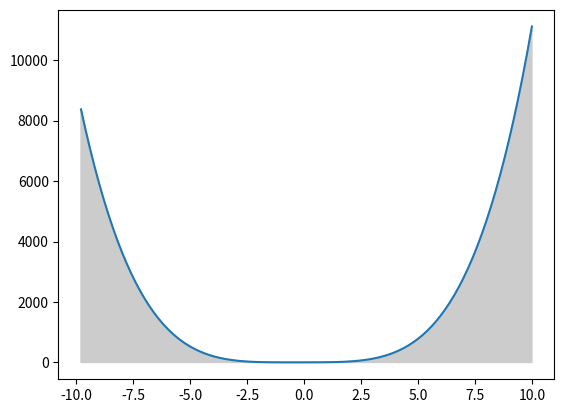

This chart was generated by the following Python code:
import math
import matplotlib.pyplot as plt
from matplotlib.pyplot import Polygon

def linespace(n, a, b):
    liste = []
    interval = (b - a) / n
    for i in range(n):
        liste.append(a + interval)
        a += interval
        i = i
    return liste

def f_liste(f,xs):
    ys = []
    for x in xs:
        result = f(x)
        ys.append(result)
    return ys

def f(x):
    return x**4+x**3+x**2+x+4

def fx(lx, lp):
    '''
    1 p = f(x) = p
    2 p = f(x) = p + p*x
    3 p = f(x) = p + p*x + p*x^2
    4 p = f(x) = p + p*x + p*x^2 + p*x^3
    '''
    f = 0
    final = []
    for x in lx:
        for p in lp:
            f += p * x**lp.index(p)
        final.append(f)
    return final


def trapez(n, a, b, f):
    s = 0
    x = linespace(n, a, b)

    for i in range(0,n-1):
        dx = x[i + 1] - x[i]
        h = 0.5 * (f(x[i + 1]) + f(x[i]))
        s += dx * h
    return s

diff = 1
last = 0
n = 100
a = -10
b = 10

# while diff > 0.00001:
#     s = trapez(n, a, b, f)
#     diff = abs(last - s)
#     last = s
#     n *= 2

polyList = [4, 7, 7, 3]

xs = linespace(n, a, b)
ys = f_liste(f, xs)

plt.plot(xs, ys)
for i in range(0, len(xs)-1):
    p = [[xs[i], 0], [xs[i], ys[i]], [xs[i+1], ys[i+1]], [xs[i+1], 0]]
    plt.gca().add_patch(Polygon(p, color = '0.8'))
plt.show()